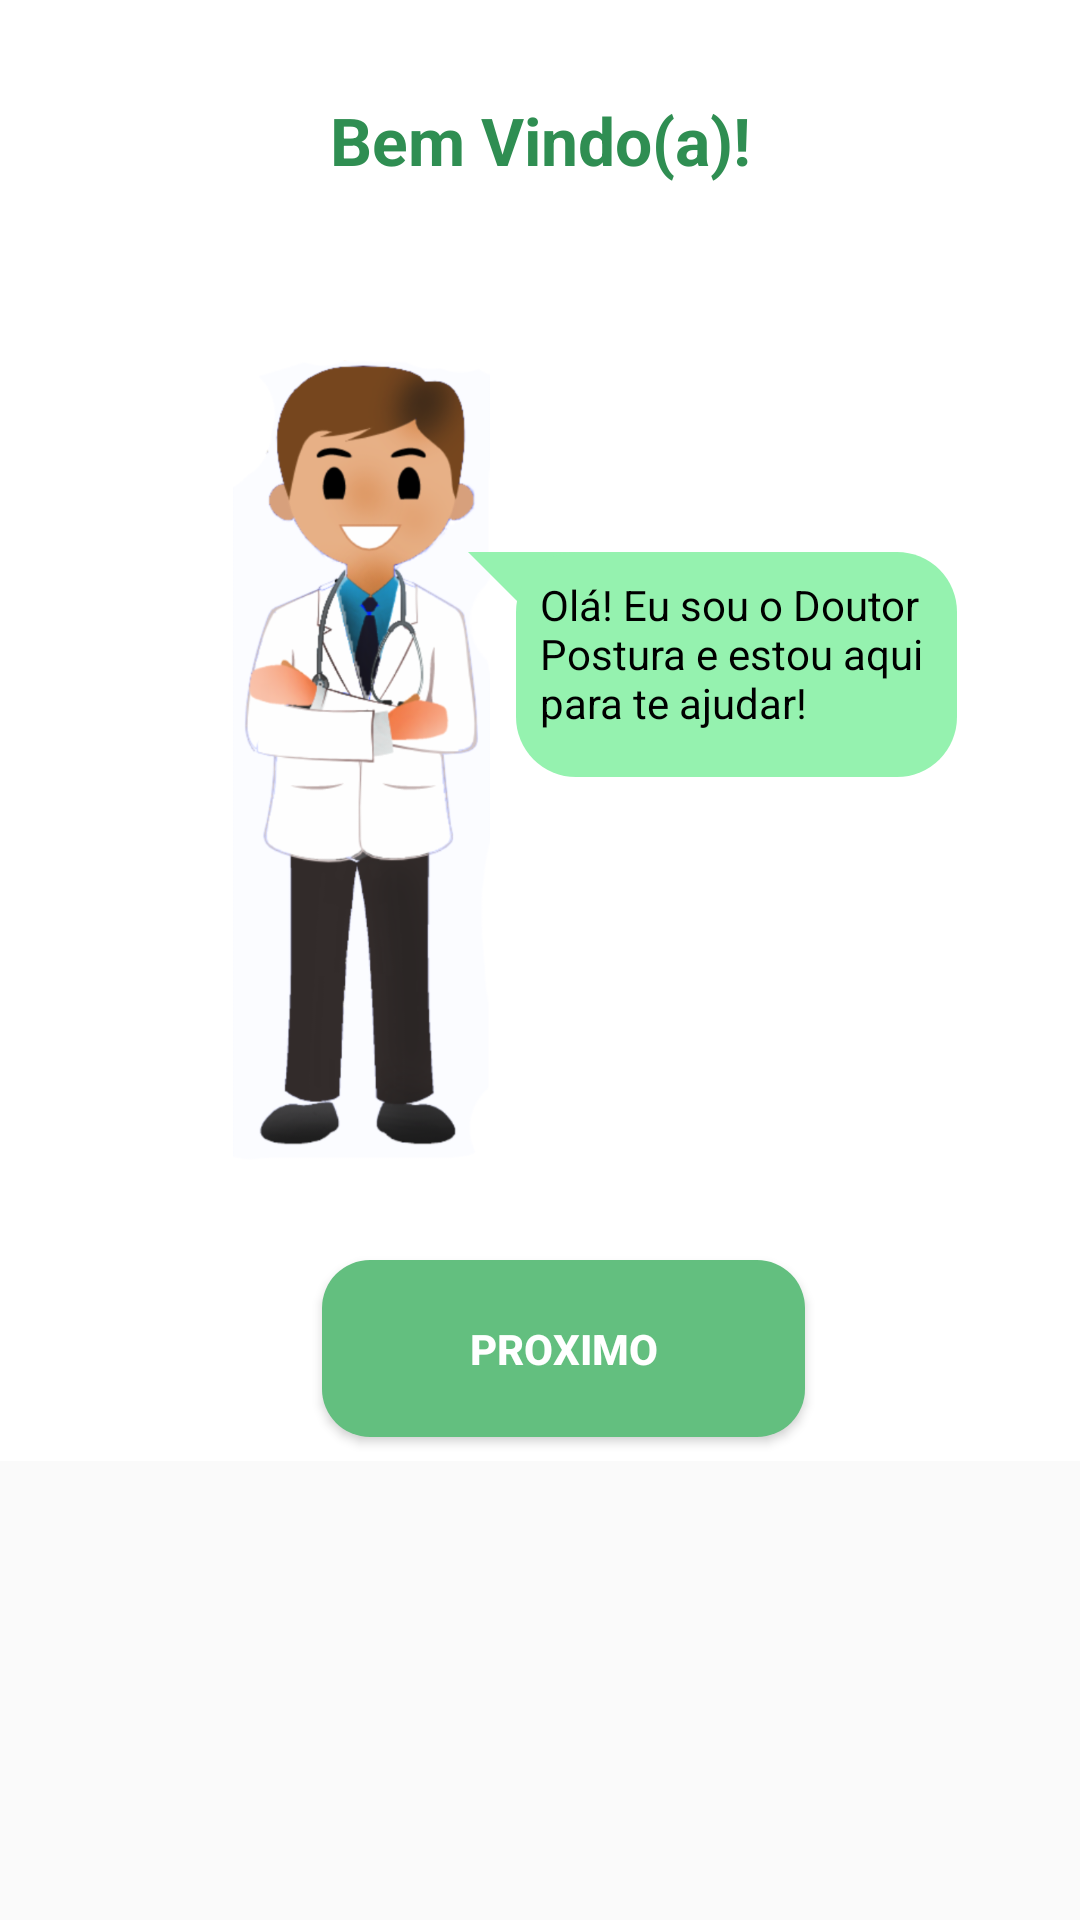

The Android layout XML behind this screen, and the referenced resources:
<!-- AndroidManifest.xml: application theme AppBase -->
<!-- res/layout/activity_welcome.xml -->
<?xml version="1.0" encoding="utf-8"?>
<ScrollView xmlns:android="http://schemas.android.com/apk/res/android"
    xmlns:tools="http://schemas.android.com/tools"
    android:layout_width="match_parent"
    android:layout_height="match_parent"
    tools:context=".views.PesquisaActivity">

    <include layout="@layout/content_welcome">

    </include>
    


</ScrollView>
<!-- res/layout/content_welcome.xml (included above) -->
<?xml version="1.0" encoding="utf-8"?>
<androidx.constraintlayout.widget.ConstraintLayout xmlns:android="http://schemas.android.com/apk/res/android"
    xmlns:app="http://schemas.android.com/apk/res-auto"
    xmlns:tools="http://schemas.android.com/tools"
    android:layout_width="match_parent"
    android:layout_height="match_parent"
    android:background="#fff"
    tools:context=".views.WelcomeActivity">

    <TextView
        android:id="@+id/textWelcome"
        android:layout_width="match_parent"
        android:layout_height="wrap_content"
        android:layout_marginStart="8dp"
        android:layout_marginTop="32dp"
        android:layout_marginEnd="8dp"
        android:gravity="center_horizontal"
        android:text="Bem Vindo(a)!"
        android:textColor="@color/primaryDarkColor"
        android:textSize="22sp"
        android:textStyle="bold"
        app:layout_constraintEnd_toEndOf="parent"
        app:layout_constraintHorizontal_bias="0.0"
        app:layout_constraintStart_toStartOf="parent"
        app:layout_constraintTop_toTopOf="parent" />

    <ImageView
        android:id="@+id/imageDoctorWelcome"
        android:layout_width="241dp"
        android:layout_height="268dp"
        android:layout_marginTop="120dp"
        android:scaleType="centerInside"
        android:src="@drawable/doutor"
        app:layout_constraintStart_toStartOf="parent"
        app:layout_constraintTop_toTopOf="parent" />

    <androidx.coordinatorlayout.widget.CoordinatorLayout

        android:layout_width="wrap_content"
        android:layout_height="wrap_content"
        android:layout_marginStart="156dp"
        android:layout_marginTop="64dp"
        android:background="@drawable/bubble_format"
        app:layout_constraintStart_toStartOf="@+id/imageDoctorWelcome"
        app:layout_constraintTop_toTopOf="@+id/imageDoctorWelcome">

        <TextView
            android:layout_width="131dp"
            android:layout_height="59dp"

            android:layout_alignParentTop="true"
            android:layout_marginStart="24dp"
            android:layout_marginTop="8dp"
            android:layout_marginEnd="8dp"
            android:layout_marginBottom="8dp"
            android:text="Olá! Eu sou o Doutor Postura e estou aqui para te ajudar! "
            app:layout_constraintBottom_toBottomOf="parent"
            app:layout_constraintEnd_toEndOf="parent"
            app:layout_constraintStart_toStartOf="parent"
            app:layout_constraintTop_toTopOf="parent" />

    </androidx.coordinatorlayout.widget.CoordinatorLayout>

    <Button
        android:id="@+id/btnNext"
        style="@style/TextAppearance.AppCompat.Widget.Button.Colored"
        android:layout_width="161dp"
        android:layout_height="59dp"
        android:layout_marginStart="8dp"
        android:layout_marginTop="32dp"

        android:layout_marginEnd="8dp"
        android:layout_marginBottom="8dp"
        android:background="@drawable/button_next"
        android:text="PROXIMO"
        android:textColor="#ffffff"
        android:textStyle="bold"
        app:layout_constraintBottom_toBottomOf="parent"
        app:layout_constraintEnd_toEndOf="parent"
        app:layout_constraintHorizontal_bias="0.542"
        app:layout_constraintStart_toStartOf="parent"
        app:layout_constraintTop_toBottomOf="@+id/imageDoctorWelcome"
        app:layout_constraintVertical_bias="0.361" />

</androidx.constraintlayout.widget.ConstraintLayout>
<!-- resources referenced by this layout -->
<resources>
  <color name="primaryDarkColor">#2f8e52</color>
  <!-- drawable bubble_format (drawable) -->
  <layer-list
      xmlns:android="http://schemas.android.com/apk/res/android">
      <item>
          <rotate
              android:fromDegrees="-45"
              android:pivotX="0%"
              android:pivotY="0%"
              android:toDegrees="0">
              <shape android:shape="rectangle">
                  <solid android:color="@color/primaryLightColor" />
              </shape>
          </rotate>
      </item>
      <item android:left="16dp">
          <shape android:shape="rectangle">
  
              <solid android:color="@color/primaryLightColor" />
              <corners android:radius="20dp" />
          </shape>
      </item>
  </layer-list>
  <!-- drawable button_next (drawable) -->
  <?xml version="1.0" encoding="utf-8"?>
  <shape xmlns:android="http://schemas.android.com/apk/res/android"
      android:padding="10dp"
      android:shape="rectangle">
  
      <solid android:color="@color/primaryColor" />
  
      <corners
          android:bottomLeftRadius="16dp"
          android:bottomRightRadius="16dp"
          android:topLeftRadius="16dp"
          android:topRightRadius="16dp" />
  
  </shape>
  <!-- drawable doutor: png bitmap (drawable-hdpi, 65182 bytes) -->
  <style name="AppBarOverlay" parent="ThemeOverlay.AppCompat.Dark.ActionBar" />
  <style name="PopupOverlay" parent="ThemeOverlay.AppCompat.Light" />
  <style name="AppBase" parent="Theme.AppCompat.Light.DarkActionBar">
          <item name="colorPrimary">@color/primaryColor</item>
          <item name="colorPrimaryDark">@color/primaryDarkColor</item>
          <item name="colorAccent">@color/primaryLightColor</item>
          <item name="android:textColor">@color/primaryTextColor</item>
  
      </style>
  <color name="primaryLightColor">#95f2af
  
  </color>
  <color name="primaryColor">#63bf7f</color>
  <color name="primaryTextColor">#000000</color>
</resources>
